Image classification data set "IDID_cropped_224" (alema416/HI4Lines_Insp on GitHub). Class labels (2): broken, healthy.

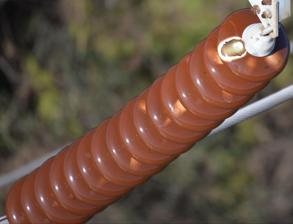
Label: healthy

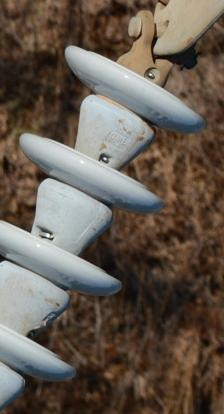
Label: healthy

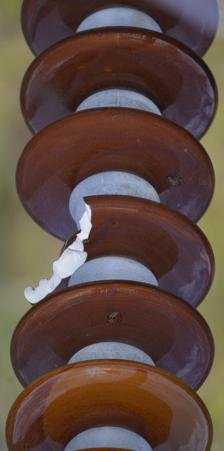
Label: broken

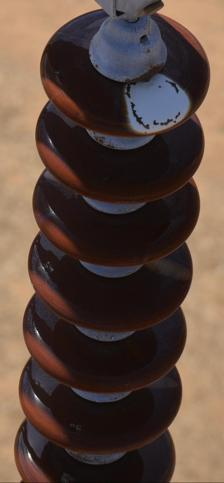
Label: healthy

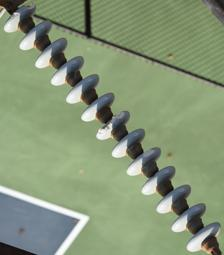
Label: broken

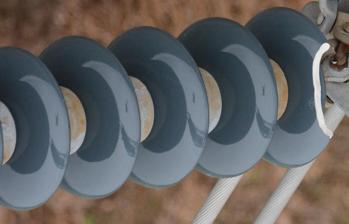
Label: broken
